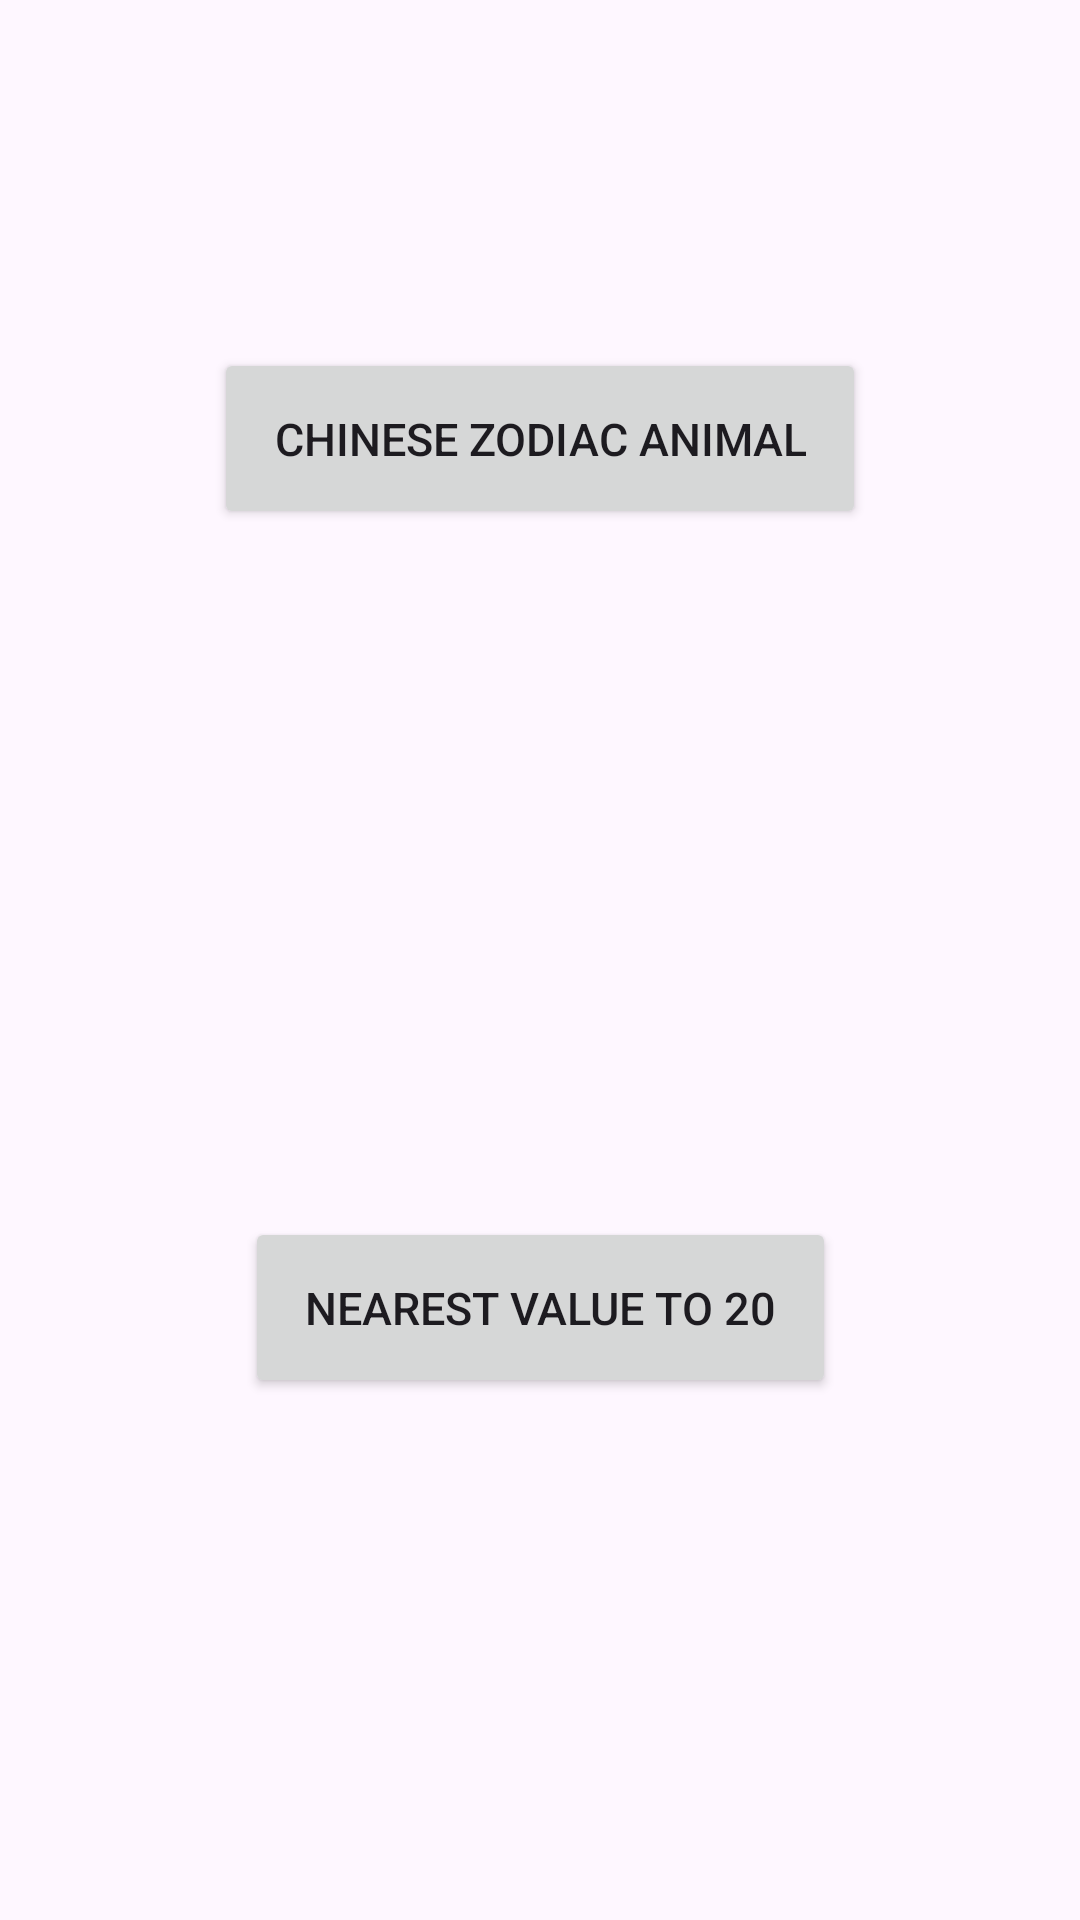

The Android layout XML behind this screen, and the referenced resources:
<!-- AndroidManifest.xml: application theme Theme.Dialog_And_Intent_Aquino_Froilan -->
<!-- res/layout/activity_main.xml -->
<?xml version="1.0" encoding="utf-8"?>
<androidx.constraintlayout.widget.ConstraintLayout xmlns:android="http://schemas.android.com/apk/res/android"
    xmlns:app="http://schemas.android.com/apk/res-auto"
    xmlns:tools="http://schemas.android.com/tools"
    android:layout_width="match_parent"
    android:layout_height="match_parent"
    tools:context=".MainActivity">

    <Button
        android:padding="20dp"
        android:textSize="15sp"
        android:layout_width="wrap_content"
        android:layout_height="wrap_content"
        android:id="@+id/zodiacButton"
        android:text="@string/chinese_zodiac_animal_button"
        app:layout_constraintVertical_bias="0.20"
        app:layout_constraintHorizontal_bias="0.50"
        app:layout_constraintBottom_toBottomOf="parent"
        app:layout_constraintEnd_toEndOf="parent"
        app:layout_constraintStart_toStartOf="parent"
        app:layout_constraintTop_toTopOf="parent"
        />

    <Button
        android:padding="20dp"
        android:textSize="15sp"
        android:layout_width="wrap_content"
        android:layout_height="wrap_content"
        android:id="@+id/nearestValueButton"
        android:text="@string/nearest_value_to_20_button"
        app:layout_constraintVertical_bias="0.70"
        app:layout_constraintHorizontal_bias="0.50"
        app:layout_constraintBottom_toBottomOf="parent"
        app:layout_constraintEnd_toEndOf="parent"
        app:layout_constraintStart_toStartOf="parent"
        app:layout_constraintTop_toTopOf="parent"
        />

</androidx.constraintlayout.widget.ConstraintLayout>
<!-- resources referenced by this layout -->
<resources>
  <string name="chinese_zodiac_animal_button">Chinese Zodiac Animal</string>
  <string name="nearest_value_to_20_button">Nearest Value To 20</string>
  <style name="Theme.Dialog_And_Intent_Aquino_Froilan" parent="Base.Theme.Dialog_And_Intent_Aquino_Froilan" />
  <style name="Base.Theme.Dialog_And_Intent_Aquino_Froilan" parent="Theme.Material3.DayNight.NoActionBar">
          
          
      </style>
</resources>
